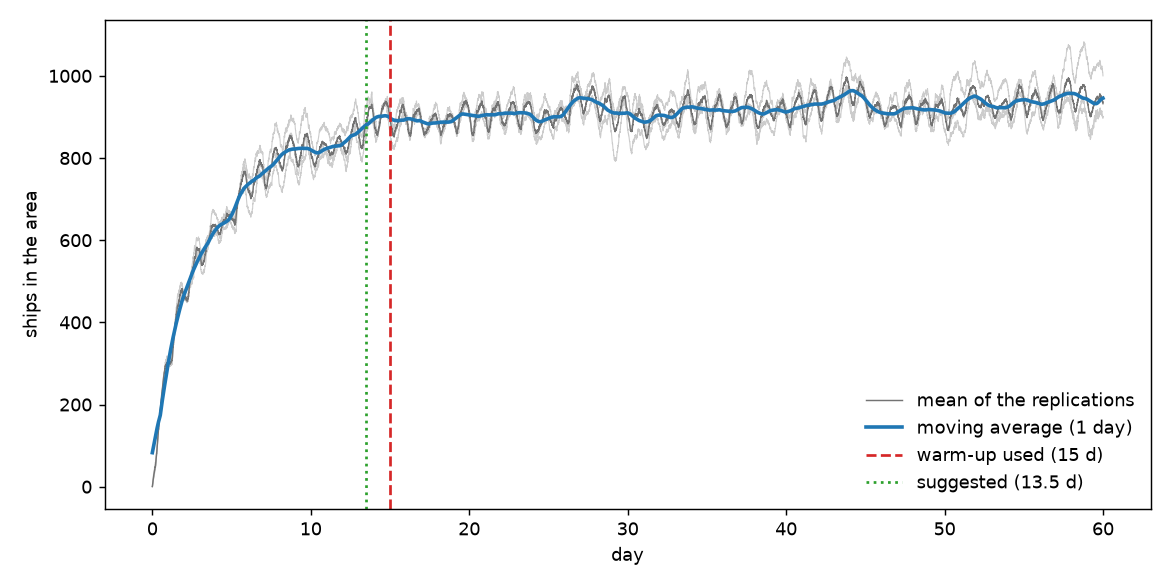

Values plotted in this chart, from the file beside it:
day, seed_2, seed_3, seed_4, mean, moving_average
0.0, 1, 0, 0, 0.33, 82.83
0.0035, 1, 0, 1, 0.67, 83.53
0.0069, 2, 0, 1, 1.0, 84.24
0.0104, 5, 2, 5, 4.0, 84.95
0.0139, 6, 3, 6, 5.0, 85.67
0.0174, 6, 4, 6, 5.33, 86.4
0.0208, 8, 4, 6, 6.0, 87.13
0.0243, 9, 4, 9, 7.33, 87.86
0.0278, 10, 4, 10, 8.0, 88.58
0.0312, 11, 6, 12, 9.67, 89.31
0.0347, 13, 6, 12, 10.33, 90.03
0.0382, 16, 8, 12, 12.0, 90.75
0.0417, 18, 9, 12, 13.0, 91.48
0.0451, 18, 10, 14, 14.0, 92.18
0.0486, 19, 11, 15, 15.0, 92.88
0.0521, 21, 13, 16, 16.67, 93.58
0.0556, 22, 14, 16, 17.33, 94.28
0.059, 24, 14, 16, 18.0, 94.98
0.0625, 25, 14, 16, 18.33, 95.67
0.066, 27, 15, 17, 19.67, 96.38
0.0694, 29, 16, 19, 21.33, 97.09
0.0729, 30, 17, 19, 22.0, 97.8
0.0764, 32, 17, 21, 23.33, 98.51
0.0799, 33, 20, 22, 25.0, 99.23
0.0833, 34, 22, 25, 27.0, 99.95
0.0868, 35, 23, 26, 28.0, 100.7
0.0903, 36, 23, 27, 28.67, 101.4
0.0938, 37, 24, 27, 29.33, 102.1
0.0972, 38, 24, 28, 30.0, 102.8
0.1007, 39, 24, 28, 30.33, 103.5
0.1042, 39, 25, 28, 30.67, 104.2
0.1076, 40, 25, 29, 31.33, 104.9
0.1111, 40, 25, 31, 32.0, 105.6
0.1146, 40, 28, 31, 33.0, 106.3
0.1181, 40, 28, 33, 33.67, 107
0.1215, 41, 28, 35, 34.67, 107.7
0.125, 43, 29, 37, 36.33, 108.4
0.1285, 44, 30, 37, 37.0, 109.1
0.1319, 45, 31, 38, 38.0, 109.8
0.1354, 45, 31, 39, 38.33, 110.5
0.1389, 46, 32, 39, 39.0, 111.2
0.1424, 47, 32, 39, 39.33, 111.8
0.1458, 47, 34, 40, 40.33, 112.5
0.1493, 50, 34, 40, 41.33, 113.2
0.1528, 50, 34, 42, 42.0, 113.9
0.1562, 49, 36, 42, 42.33, 114.6
0.1597, 51, 37, 43, 43.67, 115.3
0.1632, 54, 37, 43, 44.67, 116
0.1667, 56, 38, 46, 46.67, 116.7
0.1701, 57, 41, 45, 47.67, 117.4
0.1736, 58, 41, 46, 48.33, 118.1
0.1771, 57, 41, 46, 48.0, 118.8
0.1806, 58, 41, 46, 48.33, 119.5
0.184, 59, 41, 45, 48.33, 120.2
0.1875, 59, 41, 46, 48.67, 120.9
0.191, 58, 42, 47, 49.0, 121.5
0.1944, 58, 43, 48, 49.67, 122.2
0.1979, 59, 43, 49, 50.33, 122.9
0.2014, 59, 46, 50, 51.67, 123.6
0.2049, 60, 48, 52, 53.33, 124.3
... 17,220 more rows
